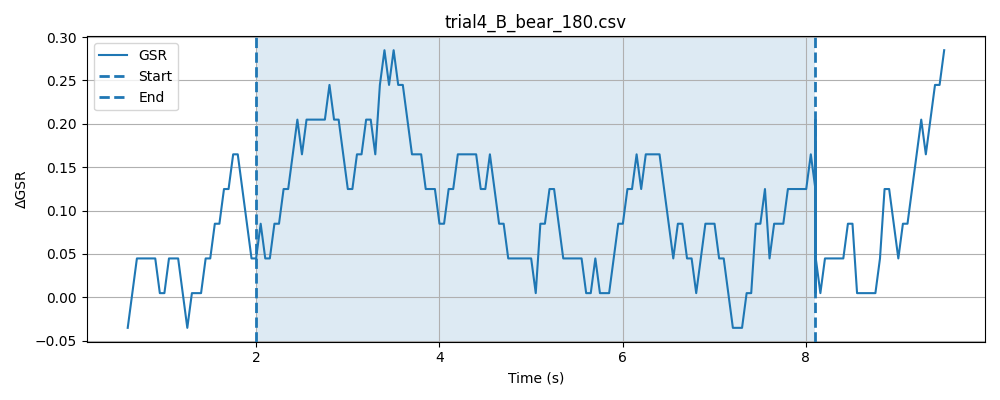

The data file committed next to this chart (first rows):
timestamp, elapsed_sec, gsr_raw, phase
1778371065, 0.04659, 4092, baseline
1778371065, 0.09663, 4092, baseline
1778371066, 0.1466, 4092, baseline
1778371066, 0.1966, 4093, baseline
1778371066, 0.2467, 4092, baseline
1778371066, 0.2968, 4092, baseline
1778371066, 0.3469, 4093, baseline
1778371066, 0.3968, 4092, baseline
1778371066, 0.4469, 4091, baseline
1778371066, 0.4969, 4092, baseline
1778371066, 0.5469, 4092, baseline
1778371066, 0.5969, 4093, baseline
1778371066, 0.6469, 4093, baseline
1778371066, 0.6969, 4092, baseline
1778371066, 0.7471, 4092, baseline
1778371066, 0.797, 4092, baseline
1778371066, 0.8471, 4091, baseline
1778371066, 0.8971, 4092, baseline
1778371066, 0.9472, 4092, baseline
1778371066, 0.9972, 4092, baseline
1778371066, 1.047, 4092, baseline
1778371066, 1.097, 4092, baseline
1778371067, 1.147, 4092, baseline
1778371067, 1.197, 4093, baseline
1778371067, 1.247, 4093, baseline
1778371067, 1.297, 4093, baseline
1778371067, 1.347, 4093, baseline
1778371067, 1.397, 4092, baseline
1778371067, 1.447, 4093, baseline
1778371067, 1.497, 4092, baseline
1778371067, 1.547, 4092, baseline
1778371067, 1.597, 4092, baseline
1778371067, 1.647, 4092, baseline
1778371067, 1.697, 4092, baseline
1778371067, 1.747, 4092, baseline
1778371067, 1.797, 4092, baseline
1778371067, 1.848, 4092, baseline
1778371067, 1.898, 4092, baseline
1778371067, 1.948, 4093, baseline
1778371067, 1.998, 4092, baseline
1778371067, 2.048, 4092, baseline
1778371067, 0.04734, 4092, stimulus
1778371068, 0.09731, 4092, stimulus
1778371068, 0.1473, 4093, stimulus
1778371068, 0.1973, 4092, stimulus
1778371068, 0.2474, 4093, stimulus
1778371068, 0.2975, 4092, stimulus
1778371068, 0.3475, 4093, stimulus
1778371068, 0.3976, 4093, stimulus
1778371068, 0.4476, 4092, stimulus
1778371068, 0.4977, 4092, stimulus
1778371068, 0.5477, 4092, stimulus
1778371068, 0.5978, 4092, stimulus
1778371068, 0.6478, 4093, stimulus
1778371068, 0.6979, 4093, stimulus
1778371068, 0.7479, 4091, stimulus
1778371068, 0.7978, 4092, stimulus
1778371068, 0.8479, 4093, stimulus
1778371068, 0.8979, 4092, stimulus
1778371068, 0.9479, 4093, stimulus
... 172 more rows
